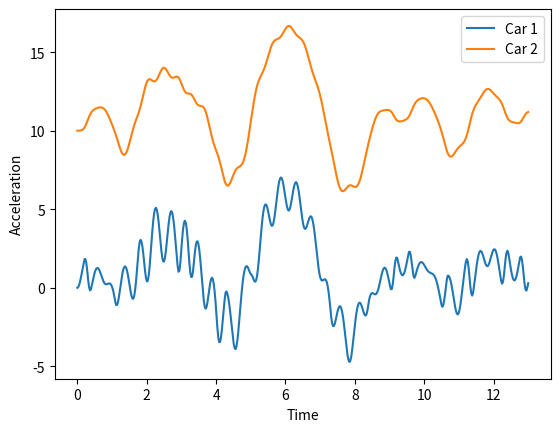

Python code for this plot:
import numpy as np

import matplotlib.pyplot as plt

from scipy.integrate import odeint

import math
def masa_resorte( X , t ):
    m1 = 6 #Masa del cuerpo 1
    m2 = 4 #Masa del cuerpo 2
    lo = 10 #Elongación del resorte
    b = 2.4 #Coeficiente de fricción
    kr = 110 #Constante elástica del resorte 1
    kr2 = 100#Constante elástica del resorte 2
    cos = b * math.cos(t*4)#Función COSENO
    x1, vx1, x2, vx2 = X
    d1 = np.abs(x1 - cos)#Distancia del punto rojo a la masa 1
    d2 = np.abs(x2 - x1)#Distancia del punto 1 al punto 2
    dx1dt = vx1#Masa 1: Derivada con respecto al tiempo de la posición(Velocidad)
    dvx1dt = -b*(vx1/m1) - ((1/m1) * (kr * (d1 - lo) * (cos - x1)/d1)) + (1/m1)*(kr2*(d2-lo)*(d2))#Masa 1: Derivada de la velocidad con respecto al tiempo(Aceleración)
    dx2dt = vx2#Masa 2: Derivada con respecto al tiempo de la posición(Velocidad)
    dvx2dt = -b*(vx2/m2) + ((1/m2) * (kr2 * (d2 - lo) * ((x1-x2)/d2)))#Masa 2: Derivada de la velocidad con respecto al tiempo(Aceleración)
    
    return [dx1dt, dvx1dt, dx2dt, dvx2dt]#Retorno las variables calculadas
t = np.linspace(0,13,500)#Tiempo
y = odeint(masa_resorte, [0,0,10,0], t)#Recibe la función y los valores de esta.
#Datos en la gráfica.
plt.plot(t,y[:,0])
plt.plot(t,y[:,2])
plt.xlabel('Time')
plt.ylabel('Acceleration')
plt.legend(['Car 1', 'Car 2'])



 